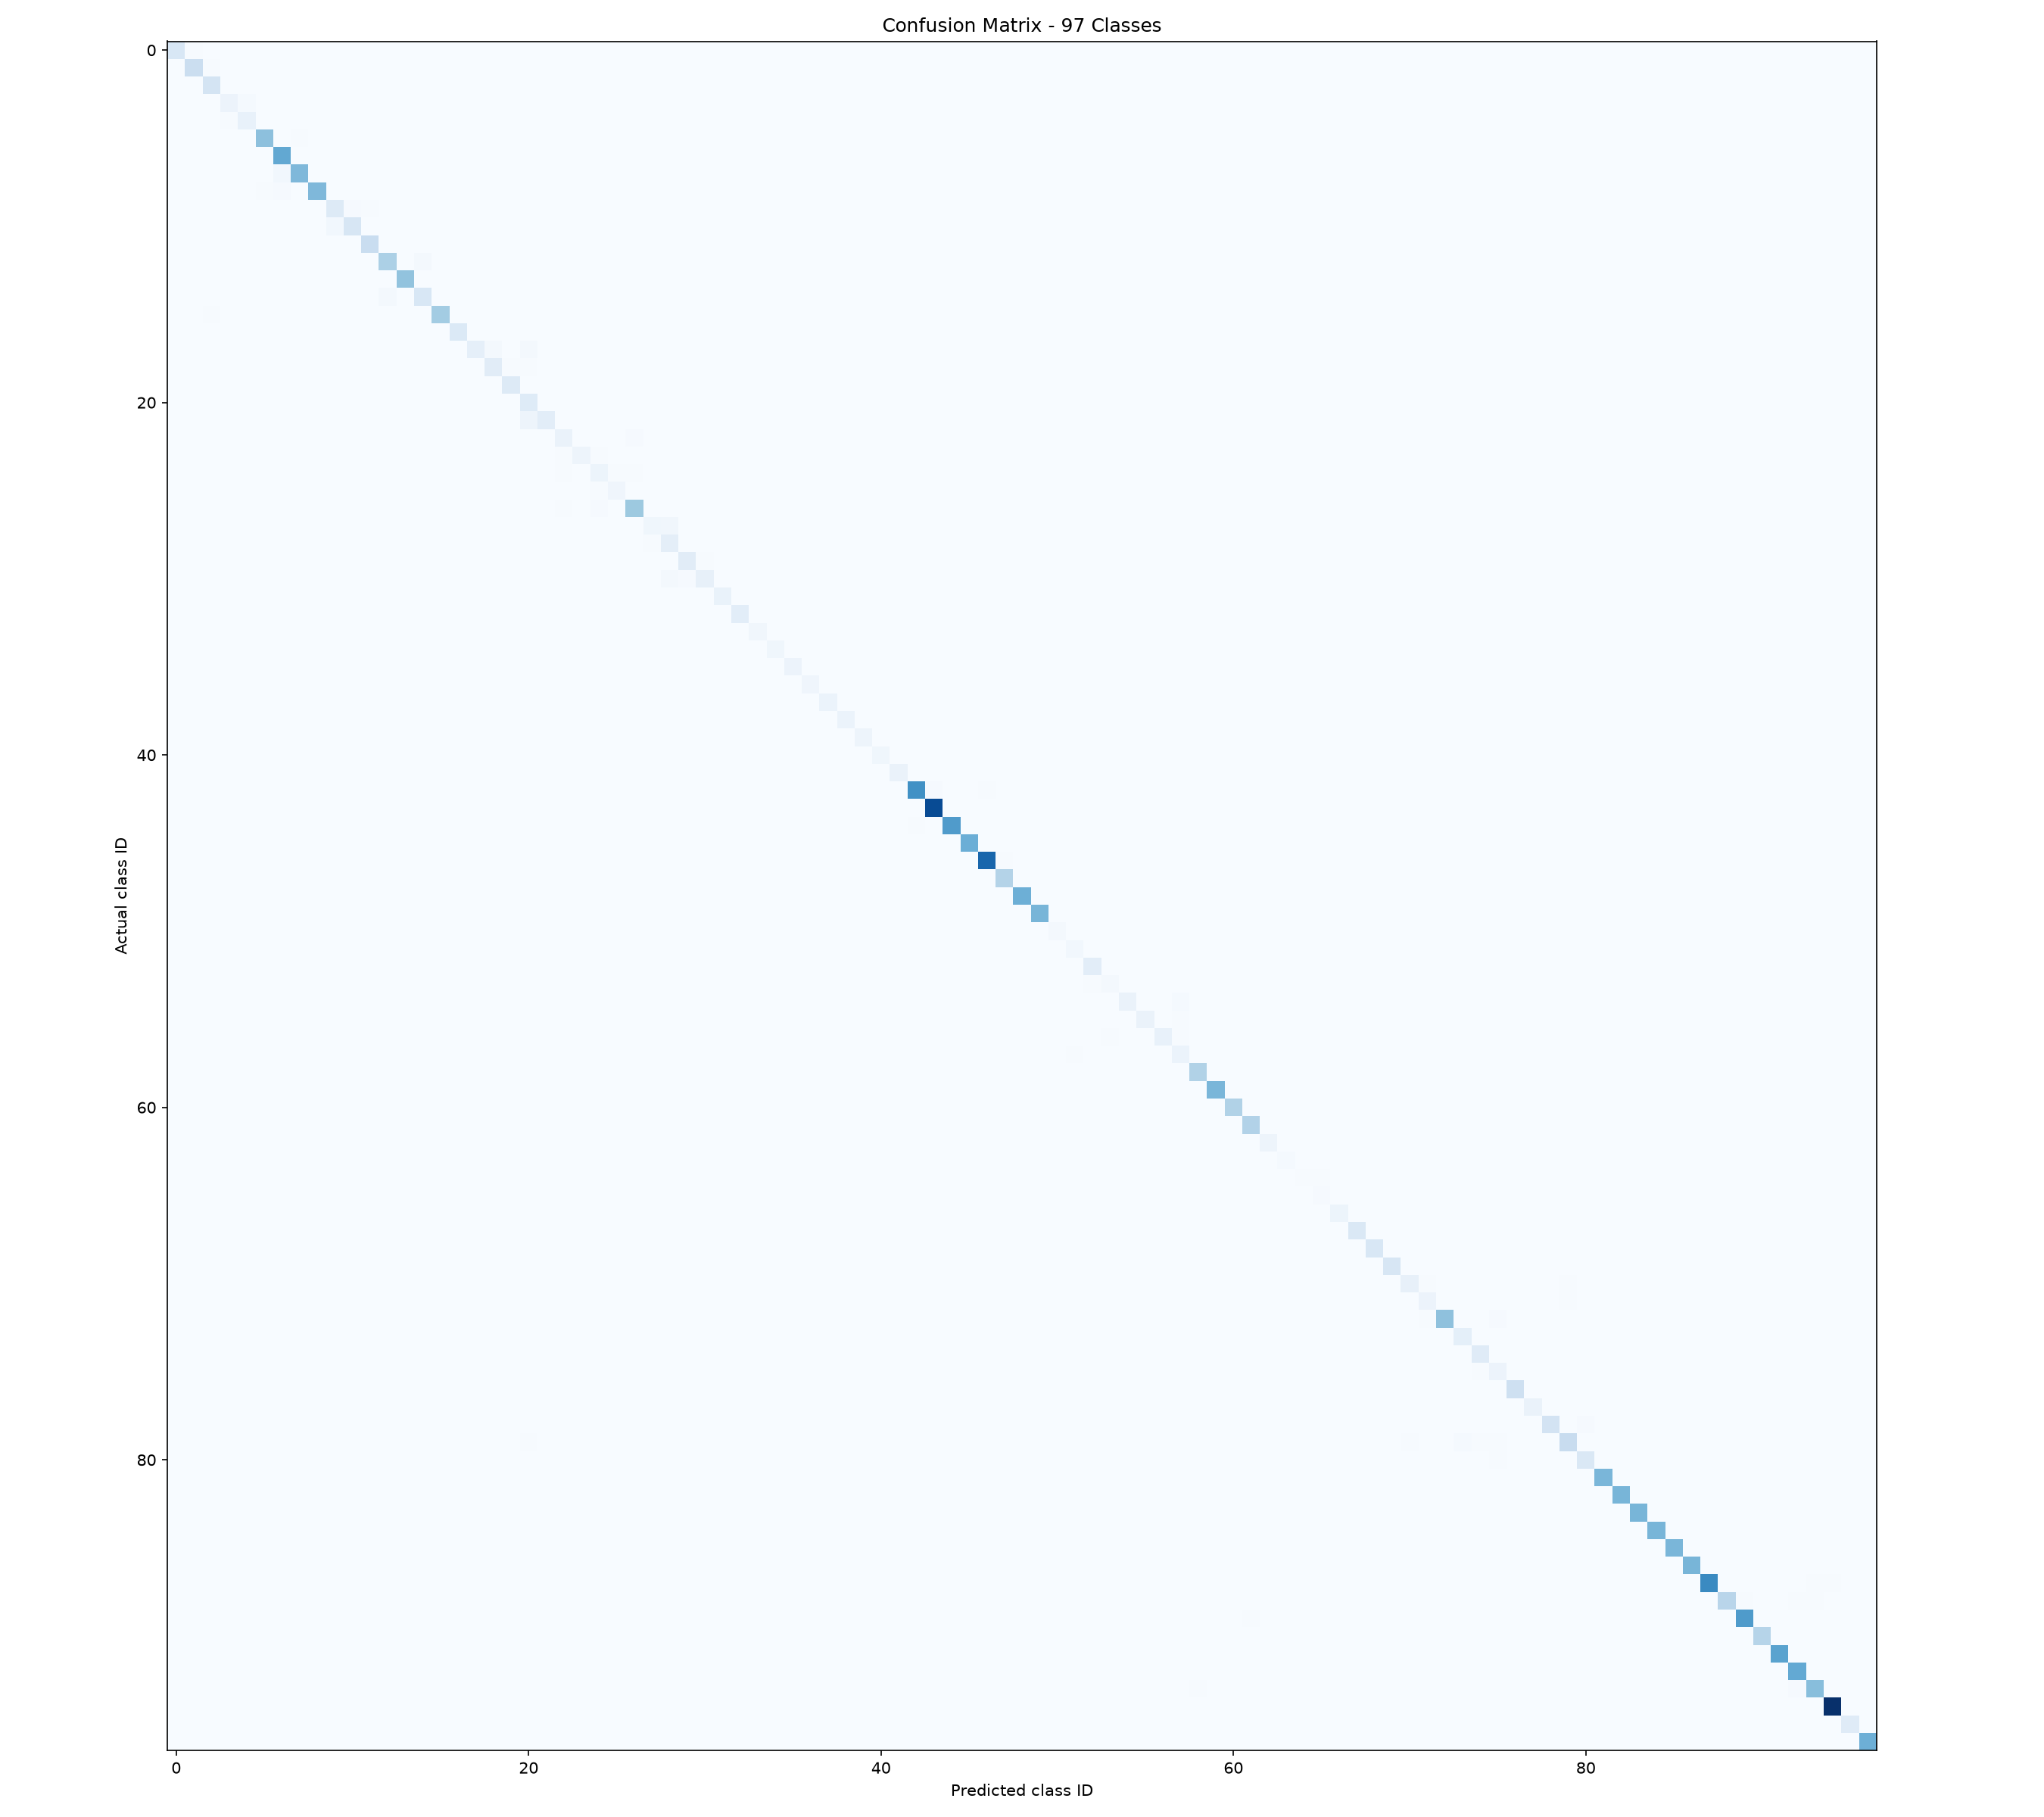

Values plotted in this chart, from the file beside it:
actual/predicted, Banana___Cordana, Banana___Sigatoka, Banana___healthy, Cashew___Fungal_infection, Cashew___healthy, Chili___Bacterial_spot, Chili___Cercospora_leaf_spot, Chili___Curl_virus, Chili___healthy, Coffee___Phoma, Coffee___Rust, Coffee___healthy, Corn___Blight, Corn___Common_rust, Corn___Gray_leaf_spot, Corn___healthy, Durian___Algal, Durian___Blight, Durian___Colletotrichum, Durian___Phomopsis, Durian___Rhizoctonia, Durian___healthy, Guava___Anthracnose
Banana___Cordana, 74, 2, 0, 0, 0, 0, 0, 0, 0, 0, 0, 0, 0, 0, 0, 0, 0, 0, 0, 0, 0, 0, 0
Banana___Sigatoka, 0, 108, 2, 0, 0, 0, 0, 0, 0, 0, 0, 0, 0, 0, 0, 0, 0, 0, 0, 0, 0, 0, 0
Banana___healthy, 0, 0, 83, 0, 0, 0, 0, 0, 0, 0, 0, 0, 0, 0, 0, 0, 0, 0, 0, 0, 0, 0, 0
Cashew___Fungal_infection, 0, 0, 0, 28, 7, 0, 0, 0, 0, 0, 0, 0, 0, 0, 0, 0, 0, 0, 0, 0, 0, 0, 0
Cashew___healthy, 0, 0, 0, 2, 37, 0, 0, 0, 0, 0, 0, 0, 0, 0, 0, 0, 0, 0, 0, 0, 0, 0, 0
Chili___Bacterial_spot, 0, 0, 0, 0, 0, 201, 1, 3, 0, 0, 0, 0, 0, 0, 0, 0, 0, 0, 0, 0, 0, 0, 0
Chili___Cercospora_leaf_spot, 0, 0, 0, 0, 0, 0, 254, 0, 0, 0, 0, 0, 0, 0, 0, 0, 0, 0, 0, 0, 0, 0, 0
Chili___Curl_virus, 0, 0, 0, 0, 0, 1, 14, 218, 0, 0, 0, 0, 0, 0, 0, 0, 0, 0, 0, 0, 0, 0, 0
Chili___healthy, 0, 0, 0, 0, 0, 2, 5, 1, 218, 0, 0, 0, 0, 0, 0, 0, 0, 0, 0, 0, 0, 0, 0
Coffee___Phoma, 0, 0, 0, 0, 0, 0, 0, 0, 0, 63, 4, 2, 0, 0, 0, 0, 0, 0, 0, 0, 0, 0, 0
Coffee___Rust, 0, 0, 0, 0, 0, 0, 0, 0, 0, 14, 79, 1, 0, 0, 0, 0, 0, 0, 0, 0, 0, 0, 0
Coffee___healthy, 0, 0, 0, 0, 0, 0, 0, 0, 0, 0, 0, 112, 0, 0, 0, 0, 0, 0, 0, 0, 0, 0, 0
Corn___Blight, 0, 0, 1, 0, 0, 0, 0, 0, 0, 0, 0, 0, 160, 1, 8, 0, 0, 0, 0, 0, 0, 0, 0
Corn___Common_rust, 0, 0, 1, 0, 0, 0, 0, 0, 0, 0, 0, 0, 1, 194, 1, 0, 0, 0, 0, 0, 0, 0, 0
Corn___Gray_leaf_spot, 0, 0, 0, 0, 0, 0, 0, 0, 0, 0, 0, 0, 8, 1, 75, 0, 0, 0, 0, 0, 0, 0, 0
Corn___healthy, 0, 0, 2, 0, 0, 0, 0, 0, 0, 0, 0, 0, 0, 0, 0, 173, 0, 0, 0, 0, 0, 0, 0
Durian___Algal, 0, 0, 0, 0, 0, 0, 0, 0, 0, 0, 0, 0, 0, 1, 0, 0, 66, 0, 0, 0, 0, 0, 0
Durian___Blight, 1, 0, 0, 0, 0, 0, 0, 0, 0, 1, 0, 0, 0, 0, 0, 0, 0, 42, 11, 1, 8, 1, 0
Durian___Colletotrichum, 0, 0, 0, 0, 0, 0, 0, 0, 0, 0, 0, 0, 0, 0, 0, 0, 0, 0, 54, 2, 2, 1, 0
Durian___Phomopsis, 0, 0, 0, 0, 0, 0, 0, 0, 0, 0, 0, 0, 0, 0, 0, 0, 1, 0, 0, 61, 0, 1, 0
Durian___Rhizoctonia, 0, 0, 0, 0, 0, 0, 0, 0, 0, 1, 0, 0, 0, 0, 0, 0, 0, 1, 0, 0, 59, 0, 0
Durian___healthy, 0, 0, 0, 0, 0, 0, 0, 0, 0, 0, 0, 0, 0, 0, 0, 0, 0, 0, 1, 0, 23, 49, 0
Guava___Anthracnose, 0, 0, 0, 0, 0, 0, 0, 0, 0, 0, 0, 0, 0, 0, 0, 0, 0, 0, 0, 0, 0, 0, 31
Guava___Canker, 0, 0, 0, 0, 0, 0, 0, 0, 0, 0, 0, 0, 0, 0, 0, 0, 0, 0, 0, 0, 0, 0, 2
Guava___Dot, 0, 0, 0, 0, 0, 0, 0, 0, 0, 0, 0, 0, 0, 0, 0, 0, 0, 0, 0, 0, 0, 0, 2
Guava___Rust, 0, 0, 0, 0, 0, 0, 0, 0, 0, 0, 0, 0, 0, 0, 0, 0, 0, 0, 0, 0, 0, 0, 0
Guava___healthy, 0, 0, 0, 0, 0, 0, 0, 0, 0, 0, 0, 0, 0, 0, 0, 0, 0, 0, 0, 0, 0, 0, 2
Jackfruit___Algal, 0, 0, 0, 0, 0, 0, 0, 0, 0, 0, 0, 0, 0, 0, 0, 0, 0, 0, 0, 0, 0, 0, 0
Jackfruit___Anthracnose, 0, 0, 0, 0, 0, 0, 0, 0, 0, 0, 0, 0, 0, 0, 0, 0, 0, 0, 0, 0, 0, 0, 0
Jackfruit___Leaf_spot, 0, 0, 0, 0, 0, 0, 0, 0, 0, 0, 0, 0, 0, 0, 0, 0, 0, 0, 0, 0, 0, 0, 0
Jackfruit___Phyllosticta, 0, 0, 0, 0, 0, 0, 0, 0, 0, 0, 0, 0, 0, 0, 0, 0, 0, 0, 0, 0, 0, 0, 0
Jackfruit___Sooty_mould, 0, 0, 0, 0, 0, 0, 0, 0, 0, 0, 0, 0, 0, 0, 0, 0, 0, 0, 0, 0, 0, 0, 0
Jackfruit___healthy, 0, 0, 0, 0, 0, 0, 0, 0, 0, 0, 0, 0, 0, 0, 0, 0, 0, 0, 0, 0, 0, 0, 0
Lemon___Anthracnose, 0, 0, 0, 0, 0, 0, 0, 0, 0, 0, 0, 0, 0, 0, 0, 0, 0, 0, 0, 0, 0, 0, 0
Lemon___Bacterial_blight, 0, 0, 0, 0, 0, 0, 0, 0, 0, 0, 0, 0, 0, 0, 0, 0, 0, 0, 0, 0, 0, 0, 0
Lemon___Citrus_canker, 0, 0, 0, 0, 0, 0, 0, 0, 0, 0, 0, 0, 0, 0, 0, 0, 0, 0, 0, 0, 0, 0, 0
Lemon___Curl_virus, 0, 0, 0, 0, 0, 0, 0, 0, 0, 0, 0, 0, 0, 0, 0, 0, 0, 0, 0, 0, 0, 0, 0
Lemon___Deficiency_leaf, 0, 0, 0, 0, 0, 0, 0, 0, 0, 0, 0, 0, 0, 0, 0, 0, 0, 0, 0, 0, 0, 0, 0
Lemon___Dry_leaf, 0, 0, 0, 0, 0, 0, 0, 0, 0, 0, 0, 0, 0, 0, 0, 0, 0, 0, 0, 0, 0, 0, 0
Lemon___Sooty_mould, 0, 0, 0, 0, 0, 0, 0, 0, 0, 0, 0, 0, 0, 0, 0, 0, 0, 0, 0, 0, 0, 0, 0
Lemon___Spider_mites, 0, 0, 0, 0, 0, 0, 0, 0, 0, 0, 0, 0, 0, 0, 0, 0, 0, 0, 0, 0, 0, 0, 0
Lemon___healthy, 0, 0, 0, 0, 0, 0, 0, 0, 0, 0, 0, 0, 0, 0, 0, 0, 0, 0, 0, 0, 0, 0, 0
Mango___Anthracnose, 0, 0, 0, 0, 0, 0, 0, 0, 0, 0, 0, 0, 0, 0, 0, 0, 0, 0, 0, 0, 0, 0, 0
Mango___Bacterial_canker, 0, 0, 0, 0, 0, 0, 0, 0, 0, 0, 0, 0, 0, 0, 0, 0, 0, 0, 0, 0, 0, 0, 0
Mango___Cutting_weevil, 0, 0, 0, 0, 0, 0, 0, 0, 0, 0, 0, 1, 0, 0, 0, 0, 0, 0, 0, 0, 0, 0, 0
Mango___Die_back, 0, 0, 0, 0, 0, 0, 0, 0, 0, 0, 0, 0, 0, 0, 0, 0, 0, 0, 0, 0, 0, 0, 0
Mango___Gall_midge, 0, 0, 0, 0, 0, 0, 0, 0, 0, 0, 0, 0, 0, 0, 0, 0, 0, 0, 0, 0, 0, 0, 0
Mango___Powdery_mildew, 0, 0, 0, 0, 0, 0, 0, 0, 0, 0, 0, 0, 0, 0, 0, 0, 0, 0, 0, 0, 0, 0, 0
Mango___Sooty_mould, 0, 0, 0, 0, 0, 0, 0, 0, 0, 0, 0, 0, 0, 0, 0, 0, 0, 0, 0, 0, 0, 0, 0
Mango___healthy, 0, 0, 0, 0, 0, 0, 0, 0, 0, 0, 0, 0, 0, 0, 0, 0, 0, 0, 0, 0, 0, 0, 0
Papaya___Anthracnose, 0, 0, 0, 0, 0, 0, 0, 0, 0, 0, 0, 0, 0, 0, 0, 0, 0, 0, 0, 0, 0, 0, 0
Papaya___Bacterial_spot, 0, 0, 0, 0, 0, 0, 0, 0, 0, 0, 0, 0, 0, 0, 0, 0, 0, 0, 0, 0, 0, 0, 0
Papaya___Curl, 0, 0, 0, 0, 0, 0, 0, 0, 0, 0, 0, 0, 0, 0, 0, 0, 0, 0, 0, 0, 0, 0, 0
Papaya___Mealybug, 0, 0, 0, 0, 0, 0, 0, 0, 0, 0, 0, 0, 0, 0, 0, 0, 0, 0, 0, 0, 0, 0, 0
Papaya___Mite_damage, 0, 0, 0, 0, 0, 0, 0, 0, 0, 0, 0, 0, 0, 0, 0, 0, 0, 0, 0, 0, 0, 0, 0
Papaya___Mosaic, 0, 0, 0, 0, 0, 0, 0, 0, 0, 0, 0, 0, 0, 0, 0, 0, 0, 0, 0, 0, 0, 0, 0
Papaya___Ringspot, 0, 0, 0, 0, 0, 0, 0, 0, 0, 0, 0, 1, 0, 0, 0, 0, 0, 0, 0, 0, 0, 0, 0
Papaya___healthy, 0, 0, 0, 0, 0, 0, 0, 0, 0, 0, 0, 0, 0, 0, 0, 0, 0, 0, 0, 0, 0, 0, 0
Pepper__bell___Bacterial_spot, 0, 0, 0, 0, 0, 0, 0, 0, 0, 0, 0, 0, 0, 0, 0, 0, 0, 0, 0, 0, 0, 0, 0
Pepper__bell___healthy, 0, 0, 0, 0, 0, 0, 0, 0, 0, 0, 0, 0, 0, 0, 0, 0, 0, 0, 0, 0, 0, 0, 0
... 37 more rows
